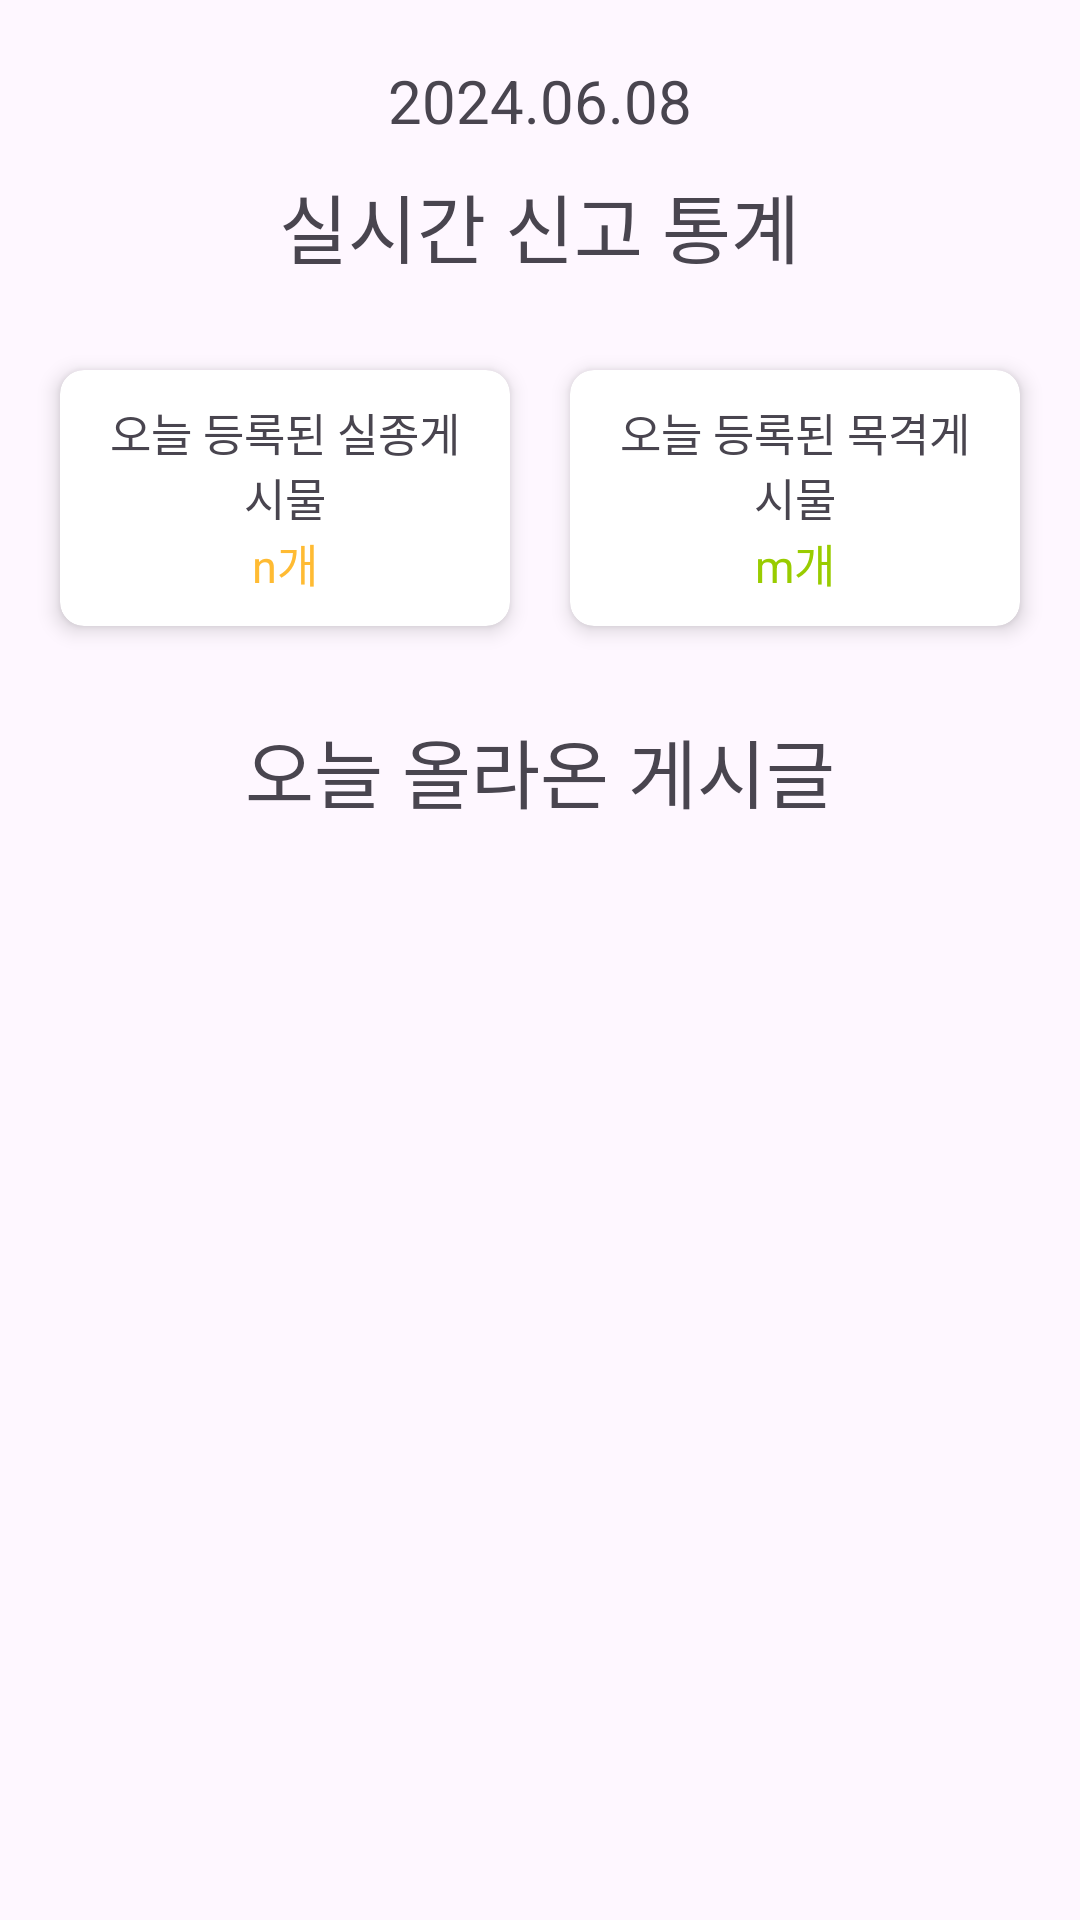

This screen was rendered from an Android layout file. Write that file and the resources it references.
<!-- AndroidManifest.xml: application theme Theme.Practice1 -->
<!-- res/layout/fragment_home.xml -->
<?xml version="1.0" encoding="utf-8"?>
<FrameLayout xmlns:android="http://schemas.android.com/apk/res/android"
    xmlns:tools="http://schemas.android.com/tools"
    xmlns:card_view="http://schemas.android.com/apk/res-auto"
    android:layout_width="match_parent"
    android:layout_height="match_parent"
    tools:context=".HomeFragment">

    <LinearLayout
        android:layout_width="match_parent"
        android:layout_height="match_parent"
        android:orientation="vertical"
        android:gravity="center_horizontal"
        android:padding="10dp">

        <TextView
            android:id="@+id/todayDateTextView"
            android:layout_width="wrap_content"
            android:layout_height="wrap_content"
            android:text="2024.06.08"
            android:textSize="20dp"
            android:layout_gravity="center_horizontal"
            android:layout_marginTop="10dp" />

        <TextView
            android:id="@+id/liveReportStatsTextView"
            android:layout_width="wrap_content"
            android:layout_height="wrap_content"
            android:text="실시간 신고 통계"
            android:textSize="25dp"
            android:layout_gravity="center_horizontal"
            android:layout_marginTop="10dp" />

        <LinearLayout
            android:id="@+id/mm"
            android:layout_width="match_parent"
            android:layout_height="wrap_content"
            android:layout_marginTop="20dp"
            android:orientation="horizontal"
            android:gravity="center_horizontal">

            <androidx.cardview.widget.CardView
                android:layout_width="0dp"
                android:layout_height="wrap_content"
                android:layout_weight="1"
                card_view:cardCornerRadius="8dp"
                card_view:cardElevation="4dp"
                android:layout_margin="10dp">

                <LinearLayout
                    android:layout_width="match_parent"
                    android:layout_height="match_parent"
                    android:orientation="vertical"
                    android:gravity="center"
                    android:padding="10dp">

                    <TextView
                        android:layout_width="wrap_content"
                        android:layout_height="wrap_content"
                        android:gravity="center"
                        android:text="오늘 등록된 실종게시물"
                        android:textSize="15dp" />

                    <TextView
                        android:id="@+id/missingPostsCountTextView"
                        android:layout_width="wrap_content"
                        android:layout_height="wrap_content"
                        android:text="n개"
                        android:textColor="@android:color/holo_orange_light"
                        android:textSize="15dp"
                        android:gravity="center" />
                </LinearLayout>

            </androidx.cardview.widget.CardView>

            <androidx.cardview.widget.CardView
                android:layout_width="0dp"
                android:layout_height="wrap_content"
                android:layout_weight="1"
                card_view:cardCornerRadius="8dp"
                card_view:cardElevation="4dp"
                android:layout_margin="10dp">

                <LinearLayout
                    android:layout_width="match_parent"
                    android:layout_height="match_parent"
                    android:orientation="vertical"
                    android:gravity="center"
                    android:padding="10dp">

                    <TextView
                        android:layout_width="wrap_content"
                        android:layout_height="wrap_content"
                        android:text="오늘 등록된 목격게시물"
                        android:textSize="15dp"
                        android:gravity="center" />

                    <TextView
                        android:id="@+id/findPostsCountTextView"
                        android:layout_width="wrap_content"
                        android:layout_height="wrap_content"
                        android:text="m개"
                        android:textColor="@android:color/holo_green_light"
                        android:textSize="15dp"
                        android:gravity="center" />
                </LinearLayout>
            </androidx.cardview.widget.CardView>
        </LinearLayout>

        <TextView
            android:id="@+id/homeTextView"
            android:layout_width="wrap_content"
            android:layout_height="wrap_content"
            android:layout_marginTop="20dp"
            android:layout_gravity="center_horizontal"
            android:text="오늘 올라온 게시글"
            android:textSize="25dp" />

        <LinearLayout
            android:layout_width="match_parent"
            android:layout_height="180dp"
            android:orientation="vertical"
            android:gravity="center_horizontal"
            android:layout_marginTop="40dp"
            android:layout_marginStart="40dp"
            android:layout_marginEnd="40dp"
            android:layout_marginBottom="40dp">

            <androidx.recyclerview.widget.RecyclerView
                android:id="@+id/recyclerView"
                android:layout_width="match_parent"
                android:layout_height="wrap_content"
                android:scrollbars="vertical" />

        </LinearLayout>


    </LinearLayout>

</FrameLayout>
<!-- resources referenced by this layout -->
<resources>
  <style name="Theme.Practice1" parent="Base.Theme.Practice1" />
  <style name="Base.Theme.Practice1" parent="Theme.Material3.DayNight.NoActionBar">
          
          <item name="android:statusBarColor">#000000</item> 
          
          <item name="colorButtonNormal">#FFFFFF</item> 
          
          
  
      </style>
</resources>
